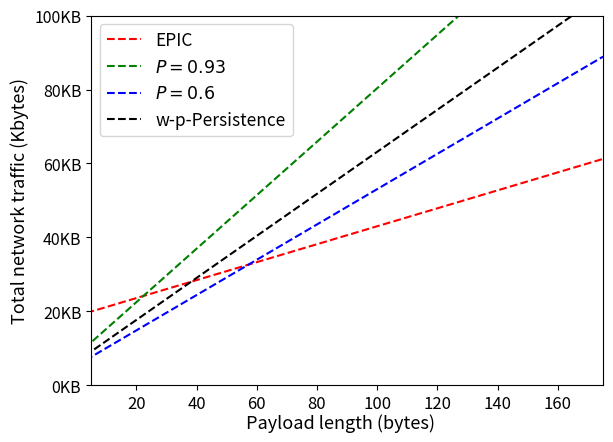

The matplotlib source for this figure: (Note: this script raises an exception after producing the figure.)

from matplotlib import pyplot as plt 
from matplotlib.ticker import FuncFormatter
import numpy as np


plt.rcParams.update({'font.size': 13})
plt.rc('legend', fontsize=12.5)
plt.rc('xtick', labelsize=12)
plt.rc('ytick', labelsize=11.5)
plt.rc('axes', titlesize=11)
plt.rc('axes', labelsize=13)



def kilobytes(x, pos):
    '''The two args are the value and tick position'''
    return '%1.0fKB' % (x*1e-3)
def bytes(x, pos):
	return '%1.0f' % x

formatter = FuncFormatter(kilobytes)
formatter_bytes = FuncFormatter(bytes)

fig, ax = plt.subplots()
ax.yaxis.set_major_formatter(formatter)
ax.xaxis.set_major_formatter(formatter_bytes)



#(249/790)*(7+22*6+x) > (608/790)*(7+x)

overhead_msg  = 5+6
overhead_epic = 22*3+overhead_msg

f_epic, f_prb60, f_prb93, f_wp = 243, 478, 724, 569

X_MAX = 175

x_lux = np.arange(0, X_MAX+1, 5 )
l1 = f_epic  * (overhead_epic+x_lux)
l2 = f_prb93 * (overhead_msg+x_lux)
l3 = f_prb60 * (overhead_msg+x_lux)
l4 = f_wp    * (overhead_msg+x_lux)
p1 = ax.plot(x_lux, l1, 'r--')
p2 = ax.plot(x_lux, l2, 'g--')
p3 = ax.plot(x_lux, l3, 'b--')
p4 = ax.plot(x_lux, l4, 'k--')

ax.legend((p1[0], p2[0], p3[0], p4[0]), ('EPIC', r'$P = 0.93$', r'$P = 0.6$', 'w-p-Persistence'))

#ax.set_xlabel('Message size (Bytes)')
fig.text(0.54, 0.032, 'Payload length (bytes)', ha='center', va='center')
#fig.text(0.325, 0.91, 'Luxemburg', ha='center', va='center')
ax.set_ylabel('Total network traffic (Kbytes)')


ax.set_ylim(0, 100000)
ax.set_xlim(5, X_MAX)


plt.gcf().subplots_adjust(left=0.15, right=0.95)

#plt.show()
plt.savefig('grafici/top_car/traffic_comparison.png', dpi=300)




